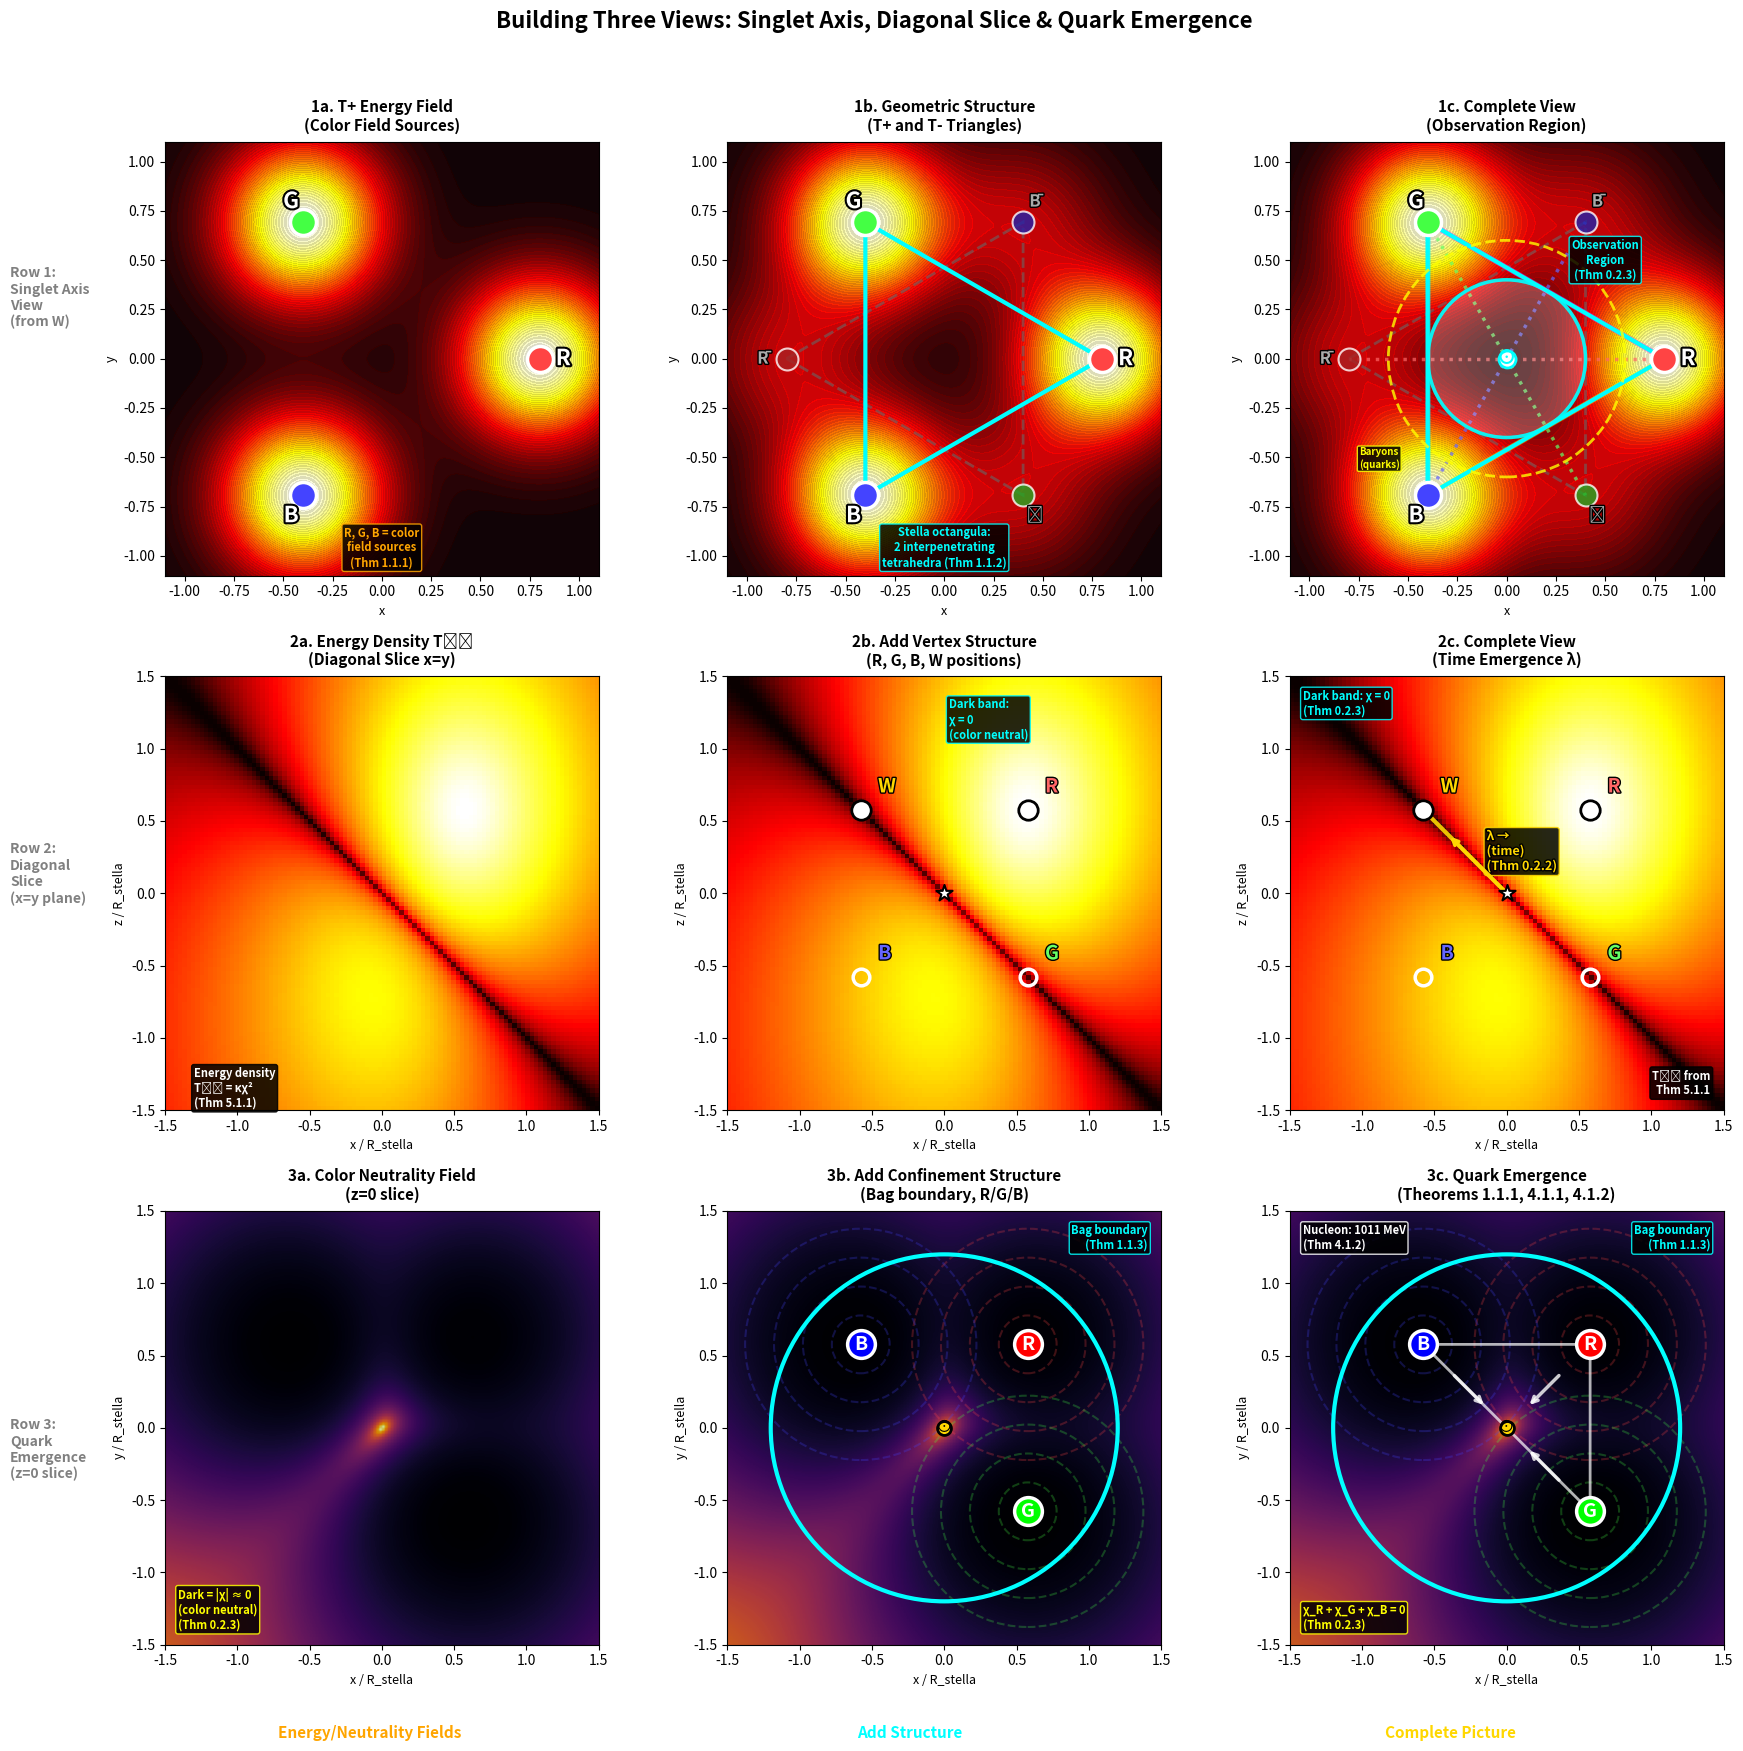

Write the Python code that produced this figure. (Note: this script raises an exception after producing the figure.)
#!/usr/bin/env python3
"""
Unified Geometry Triple Build-Up: 3x3 Panel Figure

Shows parallel construction of three views:

ROW 1: Singlet Axis View (looking from W toward R-G-B plane)
  1a. T+ Energy Field (color sources)
  1b. Geometric Structure (T+ and T- triangles)
  1c. Complete with Observation Region

ROW 2: Diagonal Slice View (x=y plane cross-section)
  2a. Basic Energy Density
  2b. Add Vertices and Structure
  2c. Complete with Time Emergence

ROW 3: Quark Emergence View (z=0 slice)
  3a. Color Neutrality Field
  3b. Add Confinement Structure
  3c. Complete with Baryon/Mass

References:
- Theorem 0.2.2: Internal time emergence
- Theorem 0.2.3: Observation region
- Theorem 1.1.1-1.1.3: Color structure
- Theorem 4.1.1-4.1.2: Skyrmion/baryon mass
- Theorem 5.1.1: Energy density
"""

import numpy as np
import matplotlib.pyplot as plt
from matplotlib.patches import Polygon, Circle
import matplotlib.patheffects as path_effects

# ============================================================================
# CONSTANTS AND SETUP (matching unified_geometry_fundamental_singlet.py)
# ============================================================================

ALPHA = 2 * np.pi / 3  # 120°

# Constants for energy density calculation
EPSILON = 0.5
A0 = 1.0
R_STELLA = 1.0
OMEGA_0 = 200.0
LAMBDA_CHI = 0.1
V0 = 1.0

# From Theorem 4.1.2 - Skyrme model parameters (QCD scale)
F_PI = 93  # MeV - pion decay constant
E_SKYRME = 5.45  # Dimensionless Skyrme parameter (Adkins et al. 1983)
M_NUCLEON = 6 * np.pi**2 * F_PI / E_SKYRME  # ≈ 940 MeV

# Stella octangula vertices - for DIAGONAL SLICE (theorem_5_1_1 coordinates)
STELLA_VERTICES = {
    'R': np.array([1, 1, 1]) / np.sqrt(3) * R_STELLA,
    'G': np.array([1, -1, -1]) / np.sqrt(3) * R_STELLA,
    'B': np.array([-1, 1, -1]) / np.sqrt(3) * R_STELLA,
    'W': np.array([-1, -1, 1]) / np.sqrt(3) * R_STELLA
}

PHASES = {
    'R': 0,
    'G': 2 * np.pi / 3,
    'B': 4 * np.pi / 3
}

def get_fundamental_tetrahedron():
    """
    Return vertices of fundamental tetrahedron T₊ for WEIGHT PLANE view.
    W (apex/singlet) at top, R, G, B in base plane.
    """
    scale = 1.0
    w_R = scale * np.array([1, 0, 0])
    w_G = scale * np.array([np.cos(2*np.pi/3), np.sin(2*np.pi/3), 0])
    w_B = scale * np.array([np.cos(4*np.pi/3), np.sin(4*np.pi/3), 0])
    h = scale * np.sqrt(2)
    w_W = np.array([0, 0, h])
    return w_R, w_G, w_B, w_W

def compute_energy_fundamental(x, y, vertices_2d, sigma=0.4):
    """Energy for weight plane view (Row 1)."""
    rho = 0
    for v in vertices_2d:
        r2 = (x - v[0])**2 + (y - v[1])**2
        amplitude = np.exp(-r2 / (2 * sigma**2))
        rho += amplitude**2
    return rho

# ============================================================================
# THEOREM 5.1.1 FIELD FUNCTIONS (for diagonal slice - Row 2)
# ============================================================================

def pressure_function(x, vertex):
    """Pressure function from theorem 5.1.1."""
    r_sq = np.sum((x - vertex)**2)
    return 1.0 / (r_sq + EPSILON**2)

def chi_total(x):
    """Total color field χ = χ_R + χ_G + χ_B."""
    result = 0j
    for c in ['R', 'G', 'B']:
        P_c = pressure_function(x, STELLA_VERTICES[c])
        a_c = A0 * P_c
        result += a_c * np.exp(1j * PHASES[c])
    return result

def v_chi(x):
    """VEV magnitude |χ|."""
    return np.abs(chi_total(x))

def mexican_hat_potential(x):
    """Mexican hat potential V(|χ|)."""
    v = v_chi(x)
    return LAMBDA_CHI * (v**2 - V0**2)**2

def gradient_chi_numerical(x, h=1e-6):
    """Numerical gradient of χ."""
    grad = np.zeros(3, dtype=complex)
    for i in range(3):
        x_plus = x.copy()
        x_minus = x.copy()
        x_plus[i] += h
        x_minus[i] -= h
        grad[i] = (chi_total(x_plus) - chi_total(x_minus)) / (2 * h)
    return grad

def grad_chi_squared(x):
    """|∇χ|²."""
    grad = gradient_chi_numerical(x)
    return np.sum(np.abs(grad)**2)

def energy_density_5_1_1(x, omega=OMEGA_0):
    """Energy density T₀₀ from theorem 5.1.1."""
    v = v_chi(x)
    grad_sq = grad_chi_squared(x)
    V = mexican_hat_potential(x)
    return omega**2 * v**2 + grad_sq + V

def color_neutrality_measure(x):
    """
    Measure of color neutrality: |χ_total|.

    From Theorem 1.1.3:
    - |χ_total| = 0 implies color singlet (confined)
    - |χ_total| > 0 implies color charge (unconfined)
    """
    return np.abs(chi_total(x))

def compute_color_neutrality_grid(n_points=150, extent=1.5):
    """Compute color neutrality on z=0 slice (for Row 3)."""
    p_range = np.linspace(-extent, extent, n_points)
    q_range = np.linspace(-extent, extent, n_points)

    color_neutral = np.zeros((n_points, n_points))
    for i, p in enumerate(p_range):
        for j, q in enumerate(q_range):
            x_3d = np.array([p, q, 0])
            color_neutral[j, i] = color_neutrality_measure(x_3d)

    return p_range, q_range, color_neutral

# ============================================================================
# SHARED SETUP
# ============================================================================

def setup_panel_weight(ax, title):
    """Setup for weight space panels (Row 1)."""
    ax.set_xlim(-1.1, 1.1)
    ax.set_ylim(-1.1, 1.1)
    ax.set_aspect('equal')
    ax.set_facecolor('#1a1a2e')
    # Grid and axis lines removed for consistency with other rows
    # ax.grid(True, alpha=0.2, color='white', linestyle='-', linewidth=0.5)
    # ax.axhline(y=0, color='white', linewidth=0.8, alpha=0.4)
    # ax.axvline(x=0, color='white', linewidth=0.8, alpha=0.4)
    ax.set_title(title, fontsize=11, fontweight='bold', pad=8, color='black')
    ax.set_xlabel('x', fontsize=9)
    ax.set_ylabel('y', fontsize=9)

def setup_panel_slice(ax, title, extent=1.5):
    """Setup for diagonal slice panels (Row 2)."""
    ax.set_xlim(-extent, extent)
    ax.set_ylim(-extent, extent)
    ax.set_facecolor('#1a1a2e')
    ax.set_title(title, fontsize=11, fontweight='bold', pad=8, color='black')
    ax.set_xlabel('x / R_stella', fontsize=9)
    ax.set_ylabel('z / R_stella', fontsize=9)
    ax.set_aspect('equal')

def setup_panel_quark(ax, title, extent=1.5):
    """Setup for quark emergence panels (Row 3)."""
    ax.set_xlim(-extent, extent)
    ax.set_ylim(-extent, extent)
    ax.set_facecolor('black')
    ax.set_title(title, fontsize=11, fontweight='bold', pad=8, color='black')
    ax.set_xlabel('x / R_stella', fontsize=9)
    ax.set_ylabel('y / R_stella', fontsize=9)
    ax.set_aspect('equal')

def get_vertices_and_grids():
    w_R, w_G, w_B, w_W = get_fundamental_tetrahedron()
    v_R, v_G, v_B = w_R[:2], w_G[:2], w_B[:2]
    scale = 0.8
    v_R, v_G, v_B = scale * v_R, scale * v_G, scale * v_B
    vertices_scaled = [v_R, v_G, v_B]
    anti_vertices_scaled = [-v for v in vertices_scaled]

    x_grid = np.linspace(-1.2, 1.2, 200)
    y_grid = np.linspace(-1.2, 1.2, 200)
    X, Y = np.meshgrid(x_grid, y_grid)

    rho_energy_plus = np.zeros_like(X)
    rho_energy_minus = np.zeros_like(X)
    for i in range(X.shape[0]):
        for j in range(X.shape[1]):
            rho_energy_plus[i, j] = compute_energy_fundamental(X[i, j], Y[i, j], vertices_scaled, sigma=0.4)
            rho_energy_minus[i, j] = compute_energy_fundamental(X[i, j], Y[i, j], anti_vertices_scaled, sigma=0.4)

    return vertices_scaled, anti_vertices_scaled, X, Y, rho_energy_plus, rho_energy_minus, scale

def compute_diagonal_slice_energy(n_points=100, extent=1.5):
    """Compute energy density for diagonal slice."""
    x_range = np.linspace(-extent, extent, n_points)
    z_range = np.linspace(-extent, extent, n_points)

    rho_grid = np.zeros((n_points, n_points))
    for i, x_val in enumerate(x_range):
        for j, z_val in enumerate(z_range):
            pos = np.array([x_val, x_val, z_val])
            rho_grid[j, i] = energy_density_5_1_1(pos)

    return x_range, z_range, rho_grid

# ============================================================================
# ROW 1: SINGLET AXIS VIEW BUILD-UP
# ============================================================================

def row1_panel1_energy(ax):
    """Row 1, Panel 1: T+ Energy Field only."""
    vertices_scaled, anti_vertices_scaled, X, Y, rho_energy_plus, rho_energy_minus, scale = get_vertices_and_grids()
    setup_panel_weight(ax, "1a. T+ Energy Field\n(Color Field Sources)")

    # Plot T+ energy only
    im = ax.contourf(X, Y, rho_energy_plus, levels=50, cmap='hot', alpha=0.85, zorder=0)
    # Contour lines removed for consistency with other rows
    # ax.contour(X, Y, rho_energy_plus, levels=6, colors='orange', alpha=0.6, linewidths=1.5, zorder=1)

    # R, G, B vertex markers
    colors_fund = ['#FF4444', '#44FF44', '#4444FF']
    labels_fund = ['R', 'G', 'B']
    for v, c, l in zip(vertices_scaled, colors_fund, labels_fund):
        ax.scatter(*v, c=c, s=350, zorder=25, edgecolor='white', linewidth=2.5)
        direction = v / np.linalg.norm(v)
        ax.annotate(l, v + 0.12 * direction, fontsize=16, fontweight='bold',
                   color='white', ha='center', va='center', zorder=25,
                   path_effects=[path_effects.withStroke(linewidth=3, foreground='black')])

    # Explanation
    ax.annotate('R, G, B = color\nfield sources\n(Thm 1.1.1)',
                (0.0, -0.85), fontsize=8, fontweight='bold',
                ha='center', va='top', color='orange', zorder=25,
                bbox=dict(boxstyle='round,pad=0.2', facecolor='black', alpha=0.85,
                         edgecolor='orange', linewidth=1))

def row1_panel2_geometry(ax):
    """Row 1, Panel 2: Geometric Structure (T+ and T- triangles)."""
    vertices_scaled, anti_vertices_scaled, X, Y, rho_energy_plus, rho_energy_minus, scale = get_vertices_and_grids()
    setup_panel_weight(ax, "1b. Geometric Structure\n(T+ and T- Triangles)")

    # Combined energy
    rho_energy_total = rho_energy_plus + 0.3 * rho_energy_minus
    im = ax.contourf(X, Y, rho_energy_total, levels=50, cmap='hot', alpha=0.85, zorder=0)
    # Contour lines removed for consistency with other rows
    # ax.contour(X, Y, rho_energy_total, levels=6, colors='orange', alpha=0.6, linewidths=1.5, zorder=1)

    # T+ triangle (solid cyan)
    fund_tri = Polygon(vertices_scaled, fill=False,
                       edgecolor='cyan', linewidth=3, linestyle='-', zorder=10)
    ax.add_patch(fund_tri)

    # T- triangle (dashed gray)
    anti_triangle = Polygon(anti_vertices_scaled, fill=False, edgecolor='#666666',
                           linewidth=2, linestyle='--', alpha=0.6, zorder=5)
    ax.add_patch(anti_triangle)

    # T+ vertices
    colors_fund = ['#FF4444', '#44FF44', '#4444FF']
    labels_fund = ['R', 'G', 'B']
    for v, c, l in zip(vertices_scaled, colors_fund, labels_fund):
        ax.scatter(*v, c=c, s=350, zorder=25, edgecolor='white', linewidth=2.5)
        direction = v / np.linalg.norm(v)
        ax.annotate(l, v + 0.12 * direction, fontsize=16, fontweight='bold',
                   color='white', ha='center', va='center', zorder=25,
                   path_effects=[path_effects.withStroke(linewidth=3, foreground='black')])

    # T- vertices
    anti_colors = ['#AA2222', '#22AA22', '#2222AA']
    anti_labels = ['R̄', 'Ḡ', 'B̄']
    for v, c, l in zip(anti_vertices_scaled, anti_colors, anti_labels):
        ax.scatter(*v, c=c, s=250, zorder=24, edgecolor='white', linewidth=1.5, alpha=0.8)
        direction = v / np.linalg.norm(v)
        ax.annotate(l, v + 0.12 * direction, fontsize=12, fontweight='bold',
                   color='#AAAAAA', ha='center', va='center', zorder=24,
                   path_effects=[path_effects.withStroke(linewidth=2, foreground='black')])

    # Explanation
    ax.annotate('Stella octangula:\n2 interpenetrating\ntetrahedra (Thm 1.1.2)',
                (0.0, -0.85), fontsize=8, fontweight='bold',
                ha='center', va='top', color='cyan', zorder=25,
                bbox=dict(boxstyle='round,pad=0.2', facecolor='black', alpha=0.85,
                         edgecolor='cyan', linewidth=1))

def row1_panel3_complete(ax):
    """Row 1, Panel 3: Complete with Observation Region."""
    vertices_scaled, anti_vertices_scaled, X, Y, rho_energy_plus, rho_energy_minus, scale = get_vertices_and_grids()
    setup_panel_weight(ax, "1c. Complete View\n(Observation Region)")

    # Combined energy
    rho_energy_total = rho_energy_plus + 0.3 * rho_energy_minus
    im = ax.contourf(X, Y, rho_energy_total, levels=50, cmap='hot', alpha=0.85, zorder=0)
    # Contour lines removed for consistency with other rows
    # ax.contour(X, Y, rho_energy_total, levels=6, colors='orange', alpha=0.6, linewidths=1.5, zorder=1)

    # Triangles
    fund_tri = Polygon(vertices_scaled, fill=False,
                       edgecolor='cyan', linewidth=3, linestyle='-', zorder=10)
    ax.add_patch(fund_tri)
    anti_triangle = Polygon(anti_vertices_scaled, fill=False, edgecolor='#666666',
                           linewidth=2, linestyle='--', alpha=0.6, zorder=5)
    ax.add_patch(anti_triangle)

    # Observation region
    R_obs = EPSILON * 0.8
    obs_region = Circle((0, 0), R_obs, fill=True, facecolor='white',
                        edgecolor='cyan', linewidth=2.5, alpha=0.25, zorder=18)
    ax.add_patch(obs_region)
    obs_boundary = Circle((0, 0), R_obs, fill=False, edgecolor='cyan',
                         linewidth=2.5, alpha=0.9, zorder=19)
    ax.add_patch(obs_boundary)

    # Central marker
    ax.scatter(0, 0, s=150, c='white', marker='o', zorder=20,
              edgecolor='cyan', linewidth=2)
    ax.annotate('⊙', (0, 0), fontsize=14, ha='center', va='center',
               color='cyan', fontweight='bold', zorder=21)

    # Baryon region
    R_baryon = R_obs * 1.5
    baryon_ring = Circle((0, 0), R_baryon, fill=False, edgecolor='yellow',
                         linewidth=2, linestyle='--', alpha=0.8, zorder=17)
    ax.add_patch(baryon_ring)

    # Meson lines
    meson_colors = ['#FF6666', '#66FF66', '#6666FF']
    for v_q, v_anti, mc in zip(vertices_scaled, anti_vertices_scaled, meson_colors):
        ax.plot([v_q[0], v_anti[0]], [v_q[1], v_anti[1]],
               color=mc, linewidth=2.5, linestyle=':', alpha=0.7, zorder=12)

    # Gluon paths
    edge_colors = ['#FF00FF', '#00FFFF', '#FFFF00']
    for i in range(3):
        v1 = vertices_scaled[i]
        v2 = vertices_scaled[(i + 1) % 3]
        ax.plot([v1[0], v2[0]], [v1[1], v2[1]],
               color=edge_colors[i], linewidth=4, alpha=0.4, zorder=8,
               solid_capstyle='round')

    # Vertices
    colors_fund = ['#FF4444', '#44FF44', '#4444FF']
    labels_fund = ['R', 'G', 'B']
    for v, c, l in zip(vertices_scaled, colors_fund, labels_fund):
        ax.scatter(*v, c=c, s=350, zorder=25, edgecolor='white', linewidth=2.5)
        direction = v / np.linalg.norm(v)
        ax.annotate(l, v + 0.12 * direction, fontsize=16, fontweight='bold',
                   color='white', ha='center', va='center', zorder=25,
                   path_effects=[path_effects.withStroke(linewidth=3, foreground='black')])

    anti_colors = ['#AA2222', '#22AA22', '#2222AA']
    anti_labels = ['R̄', 'Ḡ', 'B̄']
    for v, c, l in zip(anti_vertices_scaled, anti_colors, anti_labels):
        ax.scatter(*v, c=c, s=250, zorder=24, edgecolor='white', linewidth=1.5, alpha=0.8)
        direction = v / np.linalg.norm(v)
        ax.annotate(l, v + 0.12 * direction, fontsize=12, fontweight='bold',
                   color='#AAAAAA', ha='center', va='center', zorder=24,
                   path_effects=[path_effects.withStroke(linewidth=2, foreground='black')])

    # Labels
    ax.annotate('Observation\nRegion\n(Thm 0.2.3)',
                (0.5, 0.5), fontsize=8, fontweight='bold',
                ha='center', va='center', color='cyan', zorder=25,
                bbox=dict(boxstyle='round,pad=0.2', facecolor='black', alpha=0.85,
                         edgecolor='cyan', linewidth=1))

    ax.annotate('Baryons\n(quarks)',
                (-0.75, -0.45), fontsize=7, fontweight='bold',
                ha='left', va='top', color='yellow', zorder=25,
                bbox=dict(boxstyle='round,pad=0.15', facecolor='black', alpha=0.85,
                         edgecolor='yellow', linewidth=1))

# ============================================================================
# ROW 2: DIAGONAL SLICE VIEW BUILD-UP
# ============================================================================

def row2_panel1_energy(ax):
    """Row 2, Panel 1: Basic Energy Density on diagonal slice."""
    setup_panel_slice(ax, "2a. Energy Density T₀₀\n(Diagonal Slice x=y)")

    n_points = 100
    extent = 1.5
    x_range, z_range, rho_grid = compute_diagonal_slice_energy(n_points, extent)

    rho_log = np.log10(rho_grid + 1)
    im = ax.imshow(rho_log, extent=[-extent, extent, -extent, extent],
                   origin='lower', cmap='hot')

    # Simple annotation
    ax.annotate('Energy density\nT₀₀ = κχ²\n(Thm 5.1.1)',
                (-1.3, -1.2), fontsize=8, fontweight='bold',
                ha='left', va='top', color='white', zorder=25,
                bbox=dict(boxstyle='round,pad=0.2', facecolor='black', alpha=0.85))

def row2_panel2_vertices(ax):
    """Row 2, Panel 2: Add vertices and structure."""
    setup_panel_slice(ax, "2b. Add Vertex Structure\n(R, G, B, W positions)")

    n_points = 100
    extent = 1.5
    x_range, z_range, rho_grid = compute_diagonal_slice_energy(n_points, extent)

    rho_log = np.log10(rho_grid + 1)
    im = ax.imshow(rho_log, extent=[-extent, extent, -extent, extent],
                   origin='lower', cmap='hot')

    # Mark vertices
    for name, vertex in STELLA_VERTICES.items():
        on_diagonal = abs(vertex[0] - vertex[1]) < 0.01

        if on_diagonal:
            ax.plot(vertex[0], vertex[2], 'wo', markersize=14,
                   markeredgecolor='black', markeredgewidth=2, zorder=10)
        else:
            ax.plot(vertex[0], vertex[2], 'o', markersize=12, markerfacecolor='none',
                   markeredgecolor='white', markeredgewidth=2.5, zorder=10)

        if name == 'R':
            color = '#FF6666'
        elif name == 'G':
            color = '#66FF66'
        elif name == 'B':
            color = '#6666FF'
        else:
            color = 'gold'

        ax.annotate(name, (vertex[0] + 0.12, vertex[2] + 0.12), fontsize=14, color=color,
                   fontweight='bold', zorder=11,
                   path_effects=[path_effects.withStroke(linewidth=2, foreground='black')])

    # Mark center
    ax.scatter(0, 0, c='white', s=150, marker='*', edgecolors='black',
              linewidths=1.5, zorder=12)

    # Dark band annotation
    ax.annotate('Dark band:\nχ = 0\n(color neutral)',
                (0.03, 1.35), fontsize=8, fontweight='bold',
                ha='left', va='top', color='cyan', zorder=25,
                bbox=dict(boxstyle='round,pad=0.2', facecolor='black', alpha=0.85,
                         edgecolor='cyan'))

def row2_panel3_complete(ax):
    """Row 2, Panel 3: Complete with time emergence."""
    setup_panel_slice(ax, "2c. Complete View\n(Time Emergence λ)")

    n_points = 100
    extent = 1.5
    x_range, z_range, rho_grid = compute_diagonal_slice_energy(n_points, extent)

    rho_log = np.log10(rho_grid + 1)
    im = ax.imshow(rho_log, extent=[-extent, extent, -extent, extent],
                   origin='lower', cmap='hot')

    # Singlet axis (from center to W)
    W = STELLA_VERTICES['W']
    ax.plot([0, W[0]], [0, W[2]], color='gold', linewidth=3, linestyle='-',
           alpha=0.9, zorder=8, label='Singlet axis')
    ax.annotate('', xy=(W[0]*0.7, W[2]*0.7), xytext=(0, 0),
               arrowprops=dict(arrowstyle='->', color='gold', lw=2.5),
               zorder=9)

    # Mark vertices
    for name, vertex in STELLA_VERTICES.items():
        on_diagonal = abs(vertex[0] - vertex[1]) < 0.01

        if on_diagonal:
            ax.plot(vertex[0], vertex[2], 'wo', markersize=14,
                   markeredgecolor='black', markeredgewidth=2, zorder=10)
        else:
            ax.plot(vertex[0], vertex[2], 'o', markersize=12, markerfacecolor='none',
                   markeredgecolor='white', markeredgewidth=2.5, zorder=10)

        if name == 'R':
            color = '#FF6666'
        elif name == 'G':
            color = '#66FF66'
        elif name == 'B':
            color = '#6666FF'
        else:
            color = 'gold'

        ax.annotate(name, (vertex[0] + 0.12, vertex[2] + 0.12), fontsize=14, color=color,
                   fontweight='bold', zorder=11,
                   path_effects=[path_effects.withStroke(linewidth=2, foreground='black')])

    # Mark center
    ax.scatter(0, 0, c='white', s=150, marker='*', edgecolors='black',
              linewidths=1.5, zorder=12)

    # Dark band annotation
    ax.annotate('Dark band: χ = 0\n(Thm 0.2.3)',
                xy=(0.03, 0.97), xycoords='axes fraction',
                fontsize=8, fontweight='bold', ha='left', va='top', color='cyan',
                bbox=dict(boxstyle='round,pad=0.2', facecolor='black', alpha=0.85,
                         edgecolor='cyan'))

    # Singlet axis annotation
    ax.annotate('λ →\n(time)\n(Thm 0.2.2)',
                xy=(W[0]*0.5 + 0.15, W[2]*0.5), fontsize=9, color='gold',
                fontweight='bold', ha='left', va='center',
                bbox=dict(boxstyle='round,pad=0.2', facecolor='black', alpha=0.85,
                         edgecolor='gold'),
                path_effects=[path_effects.withStroke(linewidth=2, foreground='black')])

    # Energy density annotation
    ax.annotate('T₀₀ from\nThm 5.1.1',
                xy=(0.97, 0.03), xycoords='axes fraction',
                fontsize=8, fontweight='bold', ha='right', va='bottom', color='white',
                bbox=dict(boxstyle='round,pad=0.2', facecolor='black', alpha=0.85))

# ============================================================================
# ROW 3: QUARK EMERGENCE VIEW BUILD-UP
# ============================================================================

def row3_panel1_neutrality(ax):
    """Row 3, Panel 1: Color Neutrality Field."""
    setup_panel_quark(ax, "3a. Color Neutrality Field\n(z=0 slice)")

    n_points = 150
    extent = 1.5
    p_range, q_range, color_neutral = compute_color_neutrality_grid(n_points, extent)

    # Dark regions = color neutral (|χ| ≈ 0) = confinement
    im = ax.imshow(1 / (color_neutral + 0.1), extent=[-extent, extent, -extent, extent],
                   origin='lower', cmap='inferno', alpha=0.85)

    # Annotation
    ax.annotate('Dark = |χ| ≈ 0\n(color neutral)\n(Thm 0.2.3)',
                xy=(0.03, 0.03), xycoords='axes fraction',
                fontsize=8, fontweight='bold', ha='left', va='bottom', color='yellow',
                bbox=dict(boxstyle='round,pad=0.2', facecolor='black', alpha=0.85,
                         edgecolor='yellow'))

def row3_panel2_confinement(ax):
    """Row 3, Panel 2: Add Confinement Structure."""
    setup_panel_quark(ax, "3b. Add Confinement Structure\n(Bag boundary, R/G/B)")

    n_points = 150
    extent = 1.5
    p_range, q_range, color_neutral = compute_color_neutrality_grid(n_points, extent)

    im = ax.imshow(1 / (color_neutral + 0.1), extent=[-extent, extent, -extent, extent],
                   origin='lower', cmap='inferno', alpha=0.85)

    # Pressure contours around each vertex
    for c, color in [('R', '#FF4444'), ('G', '#44FF44'), ('B', '#4444FF')]:
        vertex = STELLA_VERTICES[c]
        for r in [0.2, 0.4, 0.6, 0.8]:
            circle = Circle((vertex[0], vertex[1]), r, fill=False,
                           color=color, alpha=0.25, linewidth=1.5, linestyle='--')
            ax.add_patch(circle)

    # Vertex markers (R, G, B quarks)
    for name, color in [('R', '#FF0000'), ('G', '#00FF00'), ('B', '#0000FF')]:
        v = STELLA_VERTICES[name]
        ax.plot(v[0], v[1], 'o', markersize=20, color=color,
               markeredgecolor='white', markeredgewidth=2.5, zorder=20)
        ax.annotate(name, (v[0], v[1]), fontsize=14, fontweight='bold',
                   ha='center', va='center', color='white', zorder=21)

    # W vertex (singlet - into the page)
    ax.plot(0, 0, 'o', markersize=10, color='gold',
           markeredgecolor='black', markeredgewidth=2, zorder=20)
    ax.annotate('⊙', (0, 0), fontsize=12, ha='center', va='center',
               color='black', zorder=21)

    # Confinement boundary (bag)
    R_bag = 1.2
    bag_circle = Circle((0, 0), R_bag, fill=False, color='cyan',
                        linewidth=3, linestyle='-', zorder=15)
    ax.add_patch(bag_circle)

    # Annotations
    ax.annotate('Bag boundary\n(Thm 1.1.3)',
               xy=(0.97, 0.97), xycoords='axes fraction',
               fontsize=8, color='cyan', fontweight='bold',
               ha='right', va='top',
               bbox=dict(boxstyle='round,pad=0.2', facecolor='black', alpha=0.85,
                        edgecolor='cyan'))

def row3_panel3_complete(ax):
    """Row 3, Panel 3: Complete with Baryon/Mass."""
    setup_panel_quark(ax, "3c. Quark Emergence\n(Theorems 1.1.1, 4.1.1, 4.1.2)")

    n_points = 150
    extent = 1.5
    p_range, q_range, color_neutral = compute_color_neutrality_grid(n_points, extent)

    im = ax.imshow(1 / (color_neutral + 0.1), extent=[-extent, extent, -extent, extent],
                   origin='lower', cmap='inferno', alpha=0.85)

    # Pressure contours around each vertex
    for c, color in [('R', '#FF4444'), ('G', '#44FF44'), ('B', '#4444FF')]:
        vertex = STELLA_VERTICES[c]
        for r in [0.2, 0.4, 0.6, 0.8]:
            circle = Circle((vertex[0], vertex[1]), r, fill=False,
                           color=color, alpha=0.25, linewidth=1.5, linestyle='--')
            ax.add_patch(circle)

    # Vertex markers (R, G, B quarks)
    for name, color in [('R', '#FF0000'), ('G', '#00FF00'), ('B', '#0000FF')]:
        v = STELLA_VERTICES[name]
        ax.plot(v[0], v[1], 'o', markersize=20, color=color,
               markeredgecolor='white', markeredgewidth=2.5, zorder=20)
        ax.annotate(name, (v[0], v[1]), fontsize=14, fontweight='bold',
                   ha='center', va='center', color='white', zorder=21)

    # W vertex (singlet - into the page)
    ax.plot(0, 0, 'o', markersize=10, color='gold',
           markeredgecolor='black', markeredgewidth=2, zorder=20)
    ax.annotate('⊙', (0, 0), fontsize=12, ha='center', va='center',
               color='black', zorder=21)

    # Confinement boundary (bag)
    R_bag = 1.2
    bag_circle = Circle((0, 0), R_bag, fill=False, color='cyan',
                        linewidth=3, linestyle='-', zorder=15)
    ax.add_patch(bag_circle)

    # Arrows showing phase gradient flow (toward center)
    for name in ['R', 'G', 'B']:
        v = STELLA_VERTICES[name]
        start = v[:2] * 0.65
        end = v[:2] * 0.25
        ax.annotate('', xy=end, xytext=start,
                   arrowprops=dict(arrowstyle='->', color='white', lw=2.5, alpha=0.8),
                   zorder=18)

    # Baryon triangle (RGB = color singlet)
    triangle_verts = [STELLA_VERTICES['R'][:2],
                     STELLA_VERTICES['G'][:2],
                     STELLA_VERTICES['B'][:2]]
    triangle = Polygon(triangle_verts, fill=False, edgecolor='white',
                      linewidth=2, linestyle='-', alpha=0.7, zorder=10)
    ax.add_patch(triangle)

    # Annotations with theorem references
    textbox_props = dict(boxstyle='round,pad=0.2', facecolor='black',
                        alpha=0.85, edgecolor='white')

    # Confinement annotation
    ax.annotate('Bag boundary\n(Thm 1.1.3)',
               xy=(0.97, 0.97), xycoords='axes fraction',
               fontsize=8, color='cyan', fontweight='bold',
               ha='right', va='top',
               bbox=dict(boxstyle='round,pad=0.2', facecolor='black', alpha=0.85,
                        edgecolor='cyan'))

    # Mass annotation
    ax.annotate(f'Nucleon: {M_NUCLEON:.0f} MeV\n(Thm 4.1.2)',
               xy=(0.03, 0.97), xycoords='axes fraction',
               fontsize=8, color='white', fontweight='bold',
               ha='left', va='top', bbox=textbox_props)

    # Color neutrality annotation
    ax.annotate('χ_R + χ_G + χ_B = 0\n(Thm 0.2.3)',
               xy=(0.03, 0.03), xycoords='axes fraction',
               fontsize=8, color='yellow', fontweight='bold',
               ha='left', va='bottom',
               bbox=dict(boxstyle='round,pad=0.2', facecolor='black', alpha=0.85,
                        edgecolor='yellow'))

# ============================================================================
# MAIN
# ============================================================================

def main():
    print("Generating triple build-up figure (3x3 panels)...")

    fig, axes = plt.subplots(3, 3, figsize=(18, 18))
    fig.suptitle('Building Three Views: Singlet Axis, Diagonal Slice & Quark Emergence',
                 fontsize=16, fontweight='bold', y=0.98)

    # Row 1: Singlet Axis View
    row1_panel1_energy(axes[0, 0])
    row1_panel2_geometry(axes[0, 1])
    row1_panel3_complete(axes[0, 2])

    # Row 2: Diagonal Slice View
    row2_panel1_energy(axes[1, 0])
    row2_panel2_vertices(axes[1, 1])
    row2_panel3_complete(axes[1, 2])

    # Row 3: Quark Emergence View
    row3_panel1_neutrality(axes[2, 0])
    row3_panel2_confinement(axes[2, 1])
    row3_panel3_complete(axes[2, 2])

    # Row labels
    fig.text(0.02, 0.82, 'Row 1:\nSinglet Axis\nView\n(from W)',
             fontsize=10, fontweight='bold', va='center', color='gray', style='italic')
    fig.text(0.02, 0.50, 'Row 2:\nDiagonal\nSlice\n(x=y plane)',
             fontsize=10, fontweight='bold', va='center', color='gray', style='italic')
    fig.text(0.02, 0.18, 'Row 3:\nQuark\nEmergence\n(z=0 slice)',
             fontsize=10, fontweight='bold', va='center', color='gray', style='italic')

    # Column labels
    fig.text(0.22, 0.02, 'Energy/Neutrality Fields', fontsize=11, fontweight='bold', ha='center', color='orange')
    fig.text(0.52, 0.02, 'Add Structure', fontsize=11, fontweight='bold', ha='center', color='cyan')
    fig.text(0.82, 0.02, 'Complete Picture', fontsize=11, fontweight='bold', ha='center', color='gold')

    plt.tight_layout(rect=[0.05, 0.04, 1, 0.96])

    output_path = '/Users/<user>/Dropbox/Coding_Projects/eqalateralCube/verification/plots/unified_geometry_triple_buildup.png'
    plt.savefig(output_path, dpi=150, bbox_inches='tight',
                facecolor='white', edgecolor='none')
    plt.close()

    print(f"  Saved: {output_path}")
    print("\nFigure structure:")
    print("  Row 1 - Singlet Axis View (looking from W toward R-G-B plane):")
    print("    1a. T+ Energy Field (color sources)")
    print("    1b. Geometric Structure (T+ and T- triangles)")
    print("    1c. Complete View (observation region, mesons, gluons)")
    print("  Row 2 - Diagonal Slice (x=y plane cross-section):")
    print("    2a. Energy Density T₀₀ (Theorem 5.1.1)")
    print("    2b. Add Vertex Structure (R, G, B, W positions)")
    print("    2c. Complete View (time emergence λ)")
    print("  Row 3 - Quark Emergence (z=0 slice):")
    print("    3a. Color Neutrality Field (|χ|)")
    print("    3b. Add Confinement Structure (bag boundary, R/G/B)")
    print("    3c. Complete View (baryon triangle, nucleon mass)")

if __name__ == "__main__":
    main()
